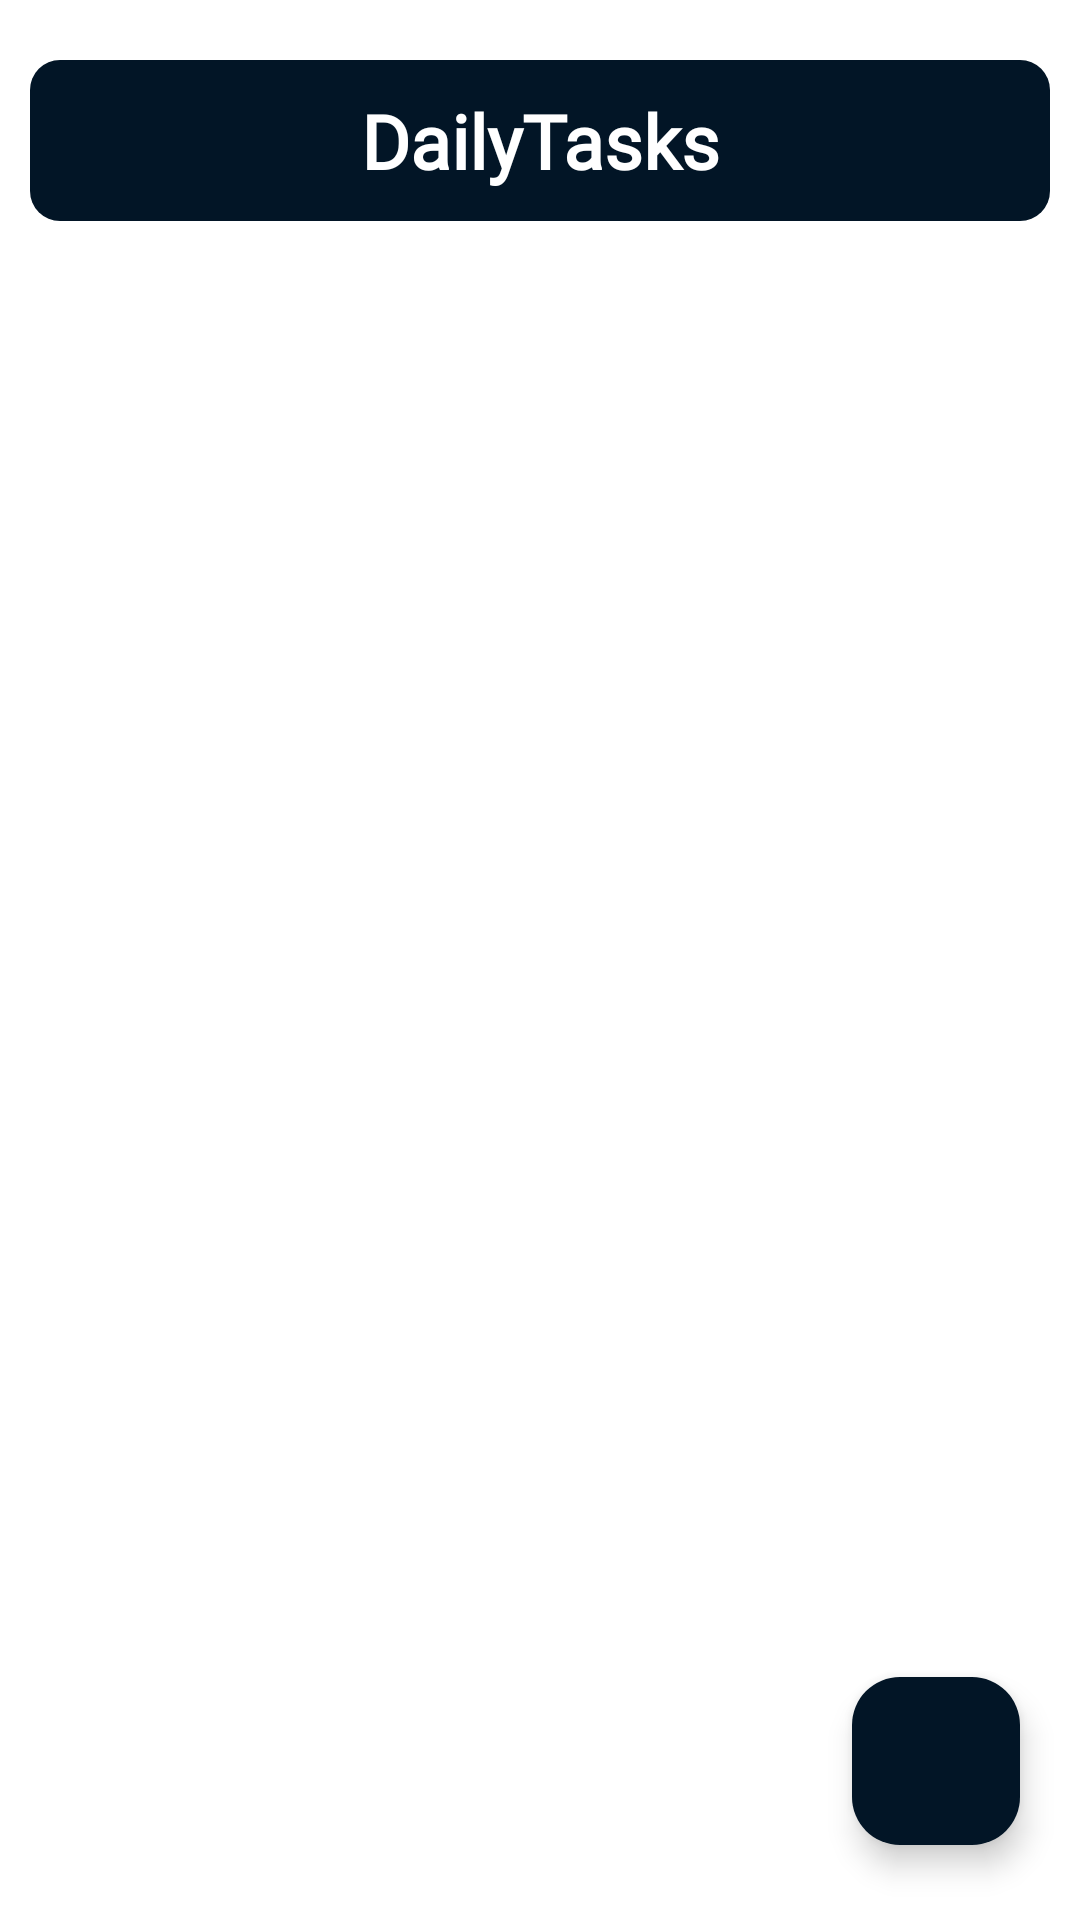

Layout XML and referenced resources for this Android screen:
<!-- AndroidManifest.xml: application theme Theme.DailyTasks -->
<!-- res/layout/activity_main.xml -->
<?xml version="1.0" encoding="utf-8"?>
<RelativeLayout xmlns:android="http://schemas.android.com/apk/res/android"
    xmlns:app="http://schemas.android.com/apk/res-auto"
    xmlns:tools="http://schemas.android.com/tools"
    android:id="@+id/main"
    android:layout_width="match_parent"
    android:layout_height="match_parent"
    tools:context=".MainActivity"
    android:padding="5dp"
    android:background="@color/white">

    <TextView
        android:id="@+id/appNameTitle"
        android:layout_width="match_parent"
        android:layout_height="wrap_content"

        android:text="@string/app_name"
        android:fontFamily="@font/main_font"
        android:textSize="25sp"
        android:textStyle="bold"
        android:textFontWeight="900"
        android:textColor="@color/white"

        android:gravity="center"
        android:layout_marginHorizontal="5dp"
        android:layout_marginVertical="15dp"
        android:padding="10dp"
        android:background="@drawable/dark_box"
        />

    <androidx.recyclerview.widget.RecyclerView
        android:id="@+id/recyclerView"
        android:layout_width="match_parent"
        android:layout_height="wrap_content"

        android:layout_below="@+id/appNameTitle"
        android:layout_marginHorizontal="5dp"
        />

    <com.google.android.material.floatingactionbutton.FloatingActionButton
        android:id="@+id/createNewTaskButton"
        android:layout_width="wrap_content"
        android:layout_height="wrap_content"

        android:layout_alignParentEnd="true"
        android:layout_alignParentBottom="true"
        android:layout_marginEnd="15dp"
        android:layout_marginBottom="20dp"

        android:backgroundTint="@color/button_color"
        android:src="@drawable/baseline_add_24"
        app:tint="@color/white"
        />



</RelativeLayout>
<!-- resources referenced by this layout -->
<resources>
  <color name="button_color">#021526</color>
  <color name="white">#FFFFFF</color>
  <!-- drawable dark_box (drawable) -->
  <?xml version="1.0" encoding="utf-8"?>
  <shape xmlns:android="http://schemas.android.com/apk/res/android"
      android:shape="rectangle">
      <solid  android:color="@color/dark_box_color" />
      <corners android:radius="10dp" />
  </shape>
  <string name="app_name">DailyTasks</string>
  <style name="Theme.DailyTasks" parent="Base.Theme.DailyTasks" />
  <color name="dark_box_color">#021526</color>
  <style name="Base.Theme.DailyTasks" parent="Theme.Material3.DayNight.NoActionBar">
  
      </style>
</resources>
